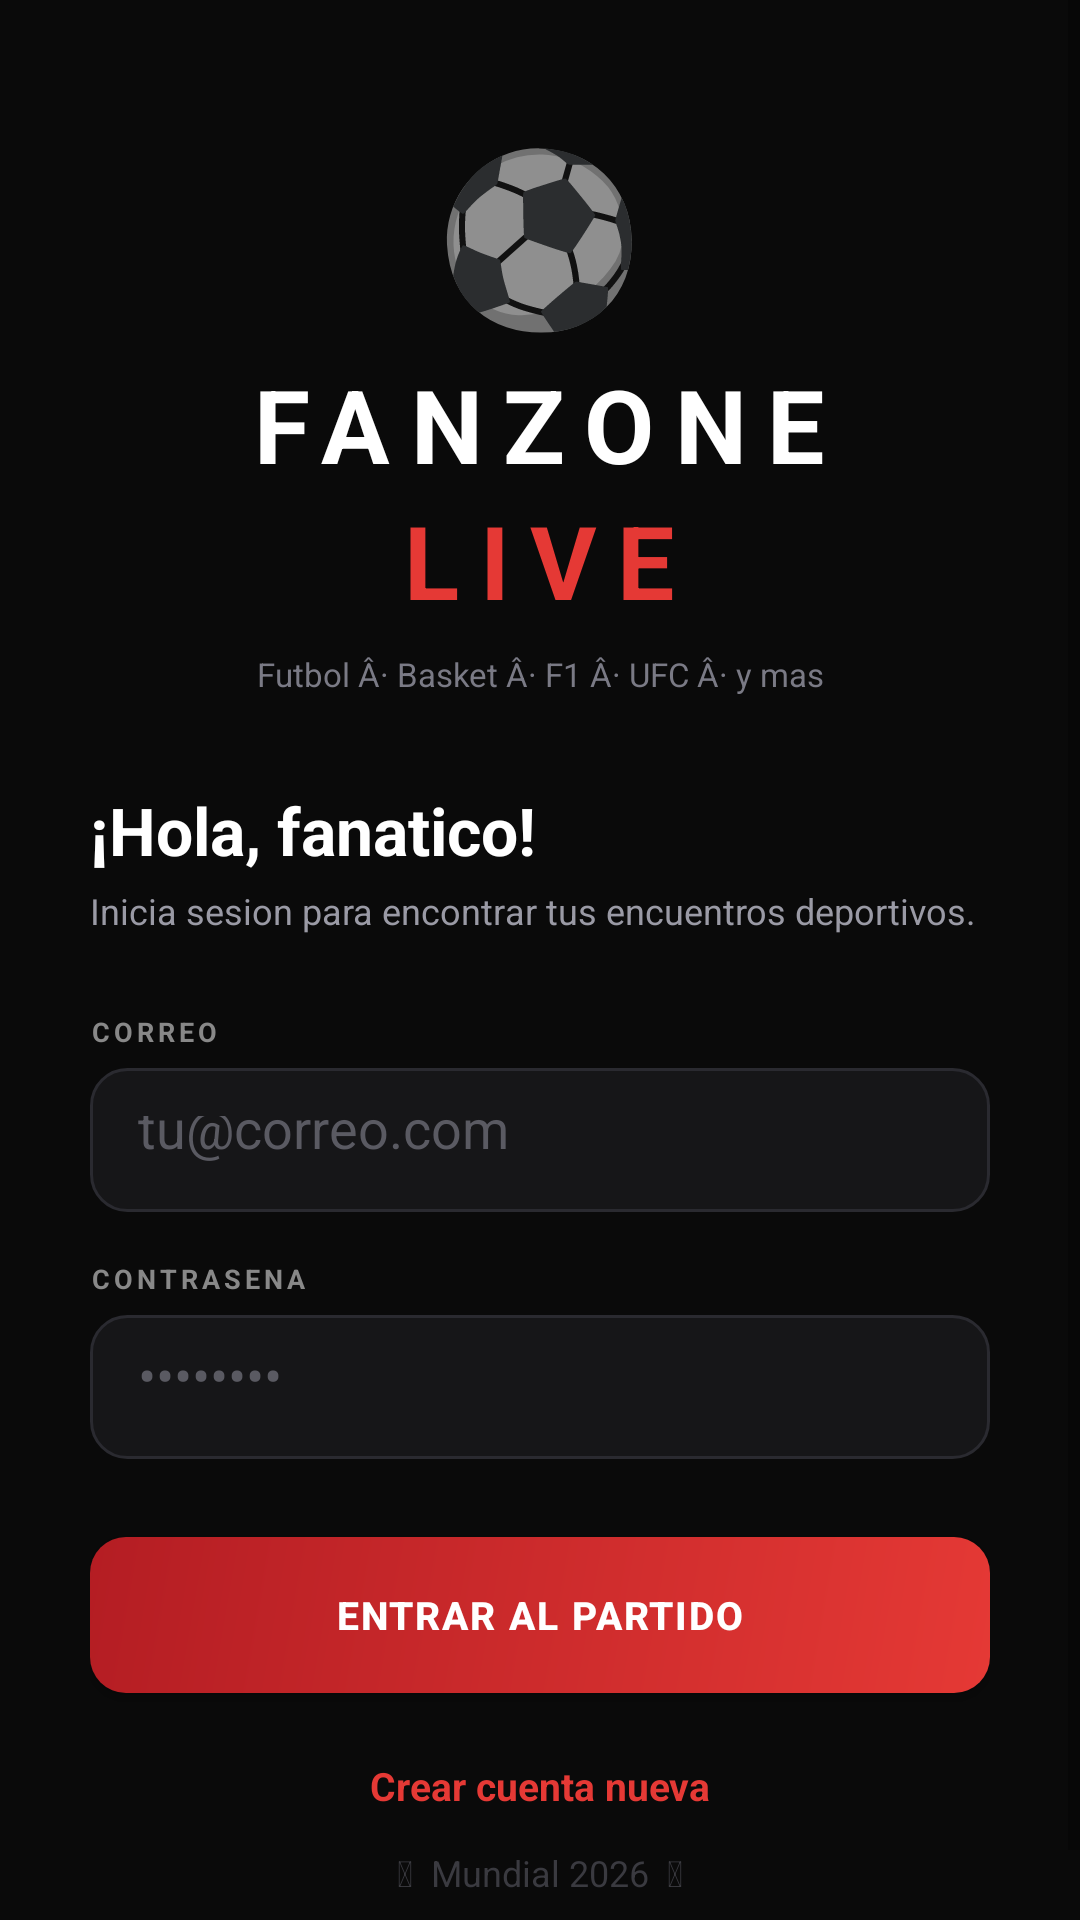

The Android layout XML behind this screen, and the referenced resources:
<!-- AndroidManifest.xml: application theme Theme.Fanzonelive -->
<!-- res/layout/activity_login.xml -->
<?xml version="1.0" encoding="utf-8"?>
<ScrollView xmlns:android="http://schemas.android.com/apk/res/android"
    android:layout_width="match_parent" android:layout_height="match_parent"
    android:background="#0A0A0A" android:fillViewport="true">
    <LinearLayout android:layout_width="match_parent" android:layout_height="wrap_content"
        android:orientation="vertical" android:gravity="center_horizontal"
        android:paddingStart="30dp" android:paddingEnd="30dp"
        android:paddingTop="40dp" android:paddingBottom="32dp">

        <TextView android:text="&#9917;" android:textSize="56sp" android:gravity="center"
            android:layout_marginBottom="4dp"
            android:layout_width="wrap_content" android:layout_height="wrap_content"/>
        <TextView android:text="FANZONE" android:textSize="34sp" android:textColor="#FFFFFF"
            android:textStyle="bold" android:letterSpacing="0.2" android:gravity="center"
            android:layout_width="wrap_content" android:layout_height="wrap_content"/>
        <TextView android:text="LIVE" android:textSize="34sp" android:textColor="#E53935"
            android:textStyle="bold" android:letterSpacing="0.2" android:gravity="center"
            android:layout_marginBottom="8dp"
            android:layout_width="wrap_content" android:layout_height="wrap_content"/>
        <TextView android:text="Futbol Â· Basket Â· F1 Â· UFC Â· y mas"
            android:textSize="11sp" android:textColor="#7A7A85" android:gravity="center"
            android:layout_marginBottom="30dp"
            android:layout_width="wrap_content" android:layout_height="wrap_content"/>

        <TextView android:text="&#161;Hola, fanatico!" android:textSize="22sp"
            android:textColor="#FFFFFF" android:textStyle="bold"
            android:layout_width="match_parent" android:layout_height="wrap_content"
            android:layout_marginBottom="4dp"/>
        <TextView android:text="Inicia sesion para encontrar tus encuentros deportivos."
            android:textSize="12sp" android:textColor="#9A9AA5"
            android:layout_width="match_parent" android:layout_height="wrap_content"
            android:layout_marginBottom="26dp"/>

        <TextView android:text="CORREO" android:textSize="9sp" android:textColor="#888888"
            android:letterSpacing="0.15" android:textStyle="bold"
            android:layout_width="match_parent" android:layout_height="wrap_content"
            android:layout_marginBottom="6dp"/>
        <EditText android:id="@+id/etEmail"
            android:hint="tu@correo.com" android:textColor="#FFFFFF"
            android:textColorHint="#5A5A62" android:background="@drawable/bg_input"
            android:padding="16dp" android:inputType="textEmailAddress"
            android:layout_width="match_parent" android:layout_height="48dp"
            android:layout_marginBottom="16dp"/>

        <TextView android:text="CONTRASENA" android:textSize="9sp" android:textColor="#888888"
            android:letterSpacing="0.15" android:textStyle="bold"
            android:layout_width="match_parent" android:layout_height="wrap_content"
            android:layout_marginBottom="6dp"/>
        <EditText android:id="@+id/etPassword"
            android:hint="&#8226;&#8226;&#8226;&#8226;&#8226;&#8226;&#8226;&#8226;"
            android:textColor="#FFFFFF" android:textColorHint="#5A5A62"
            android:background="@drawable/bg_input" android:padding="16dp"
            android:inputType="textPassword"
            android:layout_width="match_parent" android:layout_height="48dp"
            android:layout_marginBottom="26dp"/>

        <Button android:id="@+id/btnLogin" android:text="ENTRAR AL PARTIDO"
            android:textColor="#FFFFFF" android:textStyle="bold" android:textSize="13sp"
            android:letterSpacing="0.05" android:background="@drawable/bg_button"
            android:layout_width="match_parent" android:layout_height="52dp"
            android:layout_marginBottom="22dp"/>

        <TextView android:id="@+id/tvRegister" android:text="Crear cuenta nueva"
            android:textColor="#E53935" android:textSize="13sp" android:textStyle="bold"
            android:gravity="center" android:layout_width="match_parent"
            android:layout_height="wrap_content" android:layout_marginBottom="12dp"/>

        <TextView android:text="&#127942;  Mundial 2026  &#127942;"
            android:textColor="#3A3A40" android:textSize="12sp" android:gravity="center"
            android:layout_width="match_parent" android:layout_height="wrap_content"/>
    </LinearLayout>
</ScrollView>
<!-- resources referenced by this layout -->
<resources>
  <!-- drawable bg_button (drawable) -->
  <?xml version="1.0" encoding="utf-8"?>
  <shape xmlns:android="http://schemas.android.com/apk/res/android">
      <gradient android:startColor="#E53935" android:endColor="#B41D23" android:angle="135"/>
      <corners android:radius="12dp"/>
  </shape>
  <!-- drawable bg_input (drawable) -->
  <?xml version="1.0" encoding="utf-8"?>
  <shape xmlns:android="http://schemas.android.com/apk/res/android">
      <solid android:color="#161618"/>
      <corners android:radius="12dp"/>
      <stroke android:width="1dp" android:color="#2A2A30"/>
  </shape>
  <style name="Theme.Fanzonelive" parent="Theme.MaterialComponents.DayNight.NoActionBar.Bridge">
          <item name="colorPrimary">#E53935</item>
          <item name="colorPrimaryVariant">#B71C1C</item>
          <item name="colorOnPrimary">#FFFFFF</item>
          <item name="colorSecondary">#E53935</item>
          <item name="colorOnSecondary">#FFFFFF</item>
          <item name="android:windowBackground">#0A0A0C</item>
          <item name="android:statusBarColor">#0A0A0C</item>
          <item name="android:navigationBarColor">#0A0A0C</item>
      </style>
</resources>
